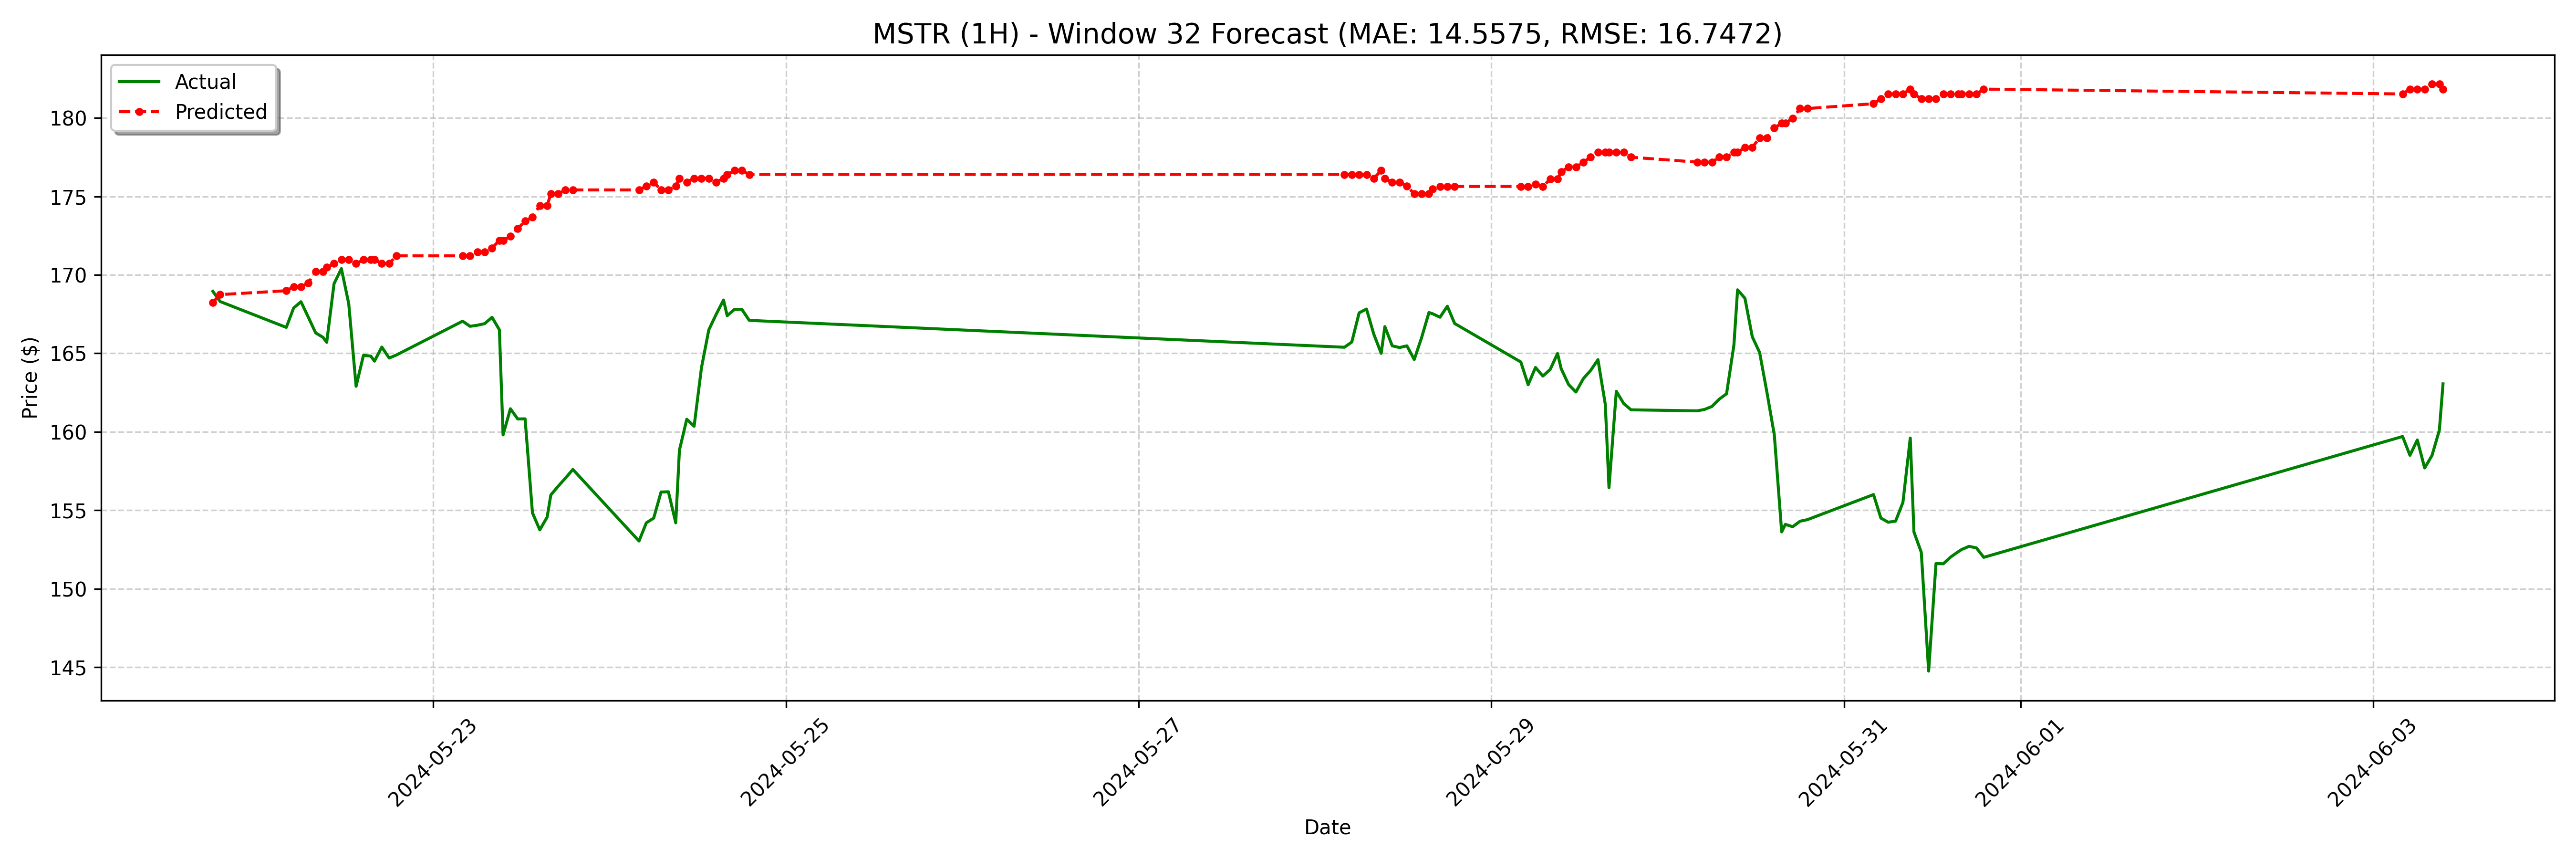

Values plotted in this chart, from the file beside it:
date, actual, forecast
2024-05-21 18:00:00-04:00, 169, 168.2
2024-05-21 19:00:00-04:00, 168.3, 168.7
2024-05-22 04:00:00-04:00, 166.7, 169
2024-05-22 05:00:00-04:00, 167.9, 169.2
2024-05-22 06:00:00-04:00, 168.3, 169.2
2024-05-22 07:00:00-04:00, 167.3, 169.5
2024-05-22 08:00:00-04:00, 166.3, 170.2
2024-05-22 09:00:00-04:00, 166, 170.2
2024-05-22 09:30:00-04:00, 165.7, 170.5
2024-05-22 10:30:00-04:00, 169.4, 170.7
2024-05-22 11:30:00-04:00, 170.4, 171
2024-05-22 12:30:00-04:00, 168.2, 171
2024-05-22 13:30:00-04:00, 162.9, 170.7
2024-05-22 14:30:00-04:00, 164.9, 171
2024-05-22 15:30:00-04:00, 164.8, 171
2024-05-22 16:00:00-04:00, 164.5, 171
2024-05-22 17:00:00-04:00, 165.4, 170.7
2024-05-22 18:00:00-04:00, 164.7, 170.7
2024-05-22 19:00:00-04:00, 164.9, 171.2
2024-05-23 04:00:00-04:00, 167.1, 171.2
2024-05-23 05:00:00-04:00, 166.7, 171.2
2024-05-23 06:00:00-04:00, 166.8, 171.5
2024-05-23 07:00:00-04:00, 166.9, 171.5
2024-05-23 08:00:00-04:00, 167.3, 171.7
2024-05-23 09:00:00-04:00, 166.5, 172.2
2024-05-23 09:30:00-04:00, 159.8, 172.2
2024-05-23 10:30:00-04:00, 161.5, 172.4
2024-05-23 11:30:00-04:00, 160.8, 172.9
2024-05-23 12:30:00-04:00, 160.8, 173.4
2024-05-23 13:30:00-04:00, 154.8, 173.7
2024-05-23 14:30:00-04:00, 153.7, 174.4
2024-05-23 15:30:00-04:00, 154.6, 174.4
2024-05-23 16:00:00-04:00, 156, 175.2
2024-05-23 17:00:00-04:00, 156.5, 175.2
2024-05-23 18:00:00-04:00, 157.1, 175.4
2024-05-23 19:00:00-04:00, 157.6, 175.4
2024-05-24 04:00:00-04:00, 153, 175.4
2024-05-24 05:00:00-04:00, 154.2, 175.7
2024-05-24 06:00:00-04:00, 154.5, 175.9
2024-05-24 07:00:00-04:00, 156.2, 175.4
2024-05-24 08:00:00-04:00, 156.2, 175.4
2024-05-24 09:00:00-04:00, 154.2, 175.7
2024-05-24 09:30:00-04:00, 158.8, 176.2
2024-05-24 10:30:00-04:00, 160.8, 175.9
2024-05-24 11:30:00-04:00, 160.4, 176.2
2024-05-24 12:30:00-04:00, 164.1, 176.2
2024-05-24 13:30:00-04:00, 166.5, 176.2
2024-05-24 14:30:00-04:00, 167.5, 175.9
2024-05-24 15:30:00-04:00, 168.4, 176.2
2024-05-24 16:00:00-04:00, 167.4, 176.4
2024-05-24 17:00:00-04:00, 167.8, 176.6
2024-05-24 18:00:00-04:00, 167.8, 176.6
2024-05-24 19:00:00-04:00, 167.1, 176.4
2024-05-28 04:00:00-04:00, 165.4, 176.4
2024-05-28 05:00:00-04:00, 165.7, 176.4
2024-05-28 06:00:00-04:00, 167.6, 176.4
2024-05-28 07:00:00-04:00, 167.8, 176.4
2024-05-28 08:00:00-04:00, 166.2, 176.2
2024-05-28 09:00:00-04:00, 165, 176.6
2024-05-28 09:30:00-04:00, 166.7, 176.2
... 68 more rows
